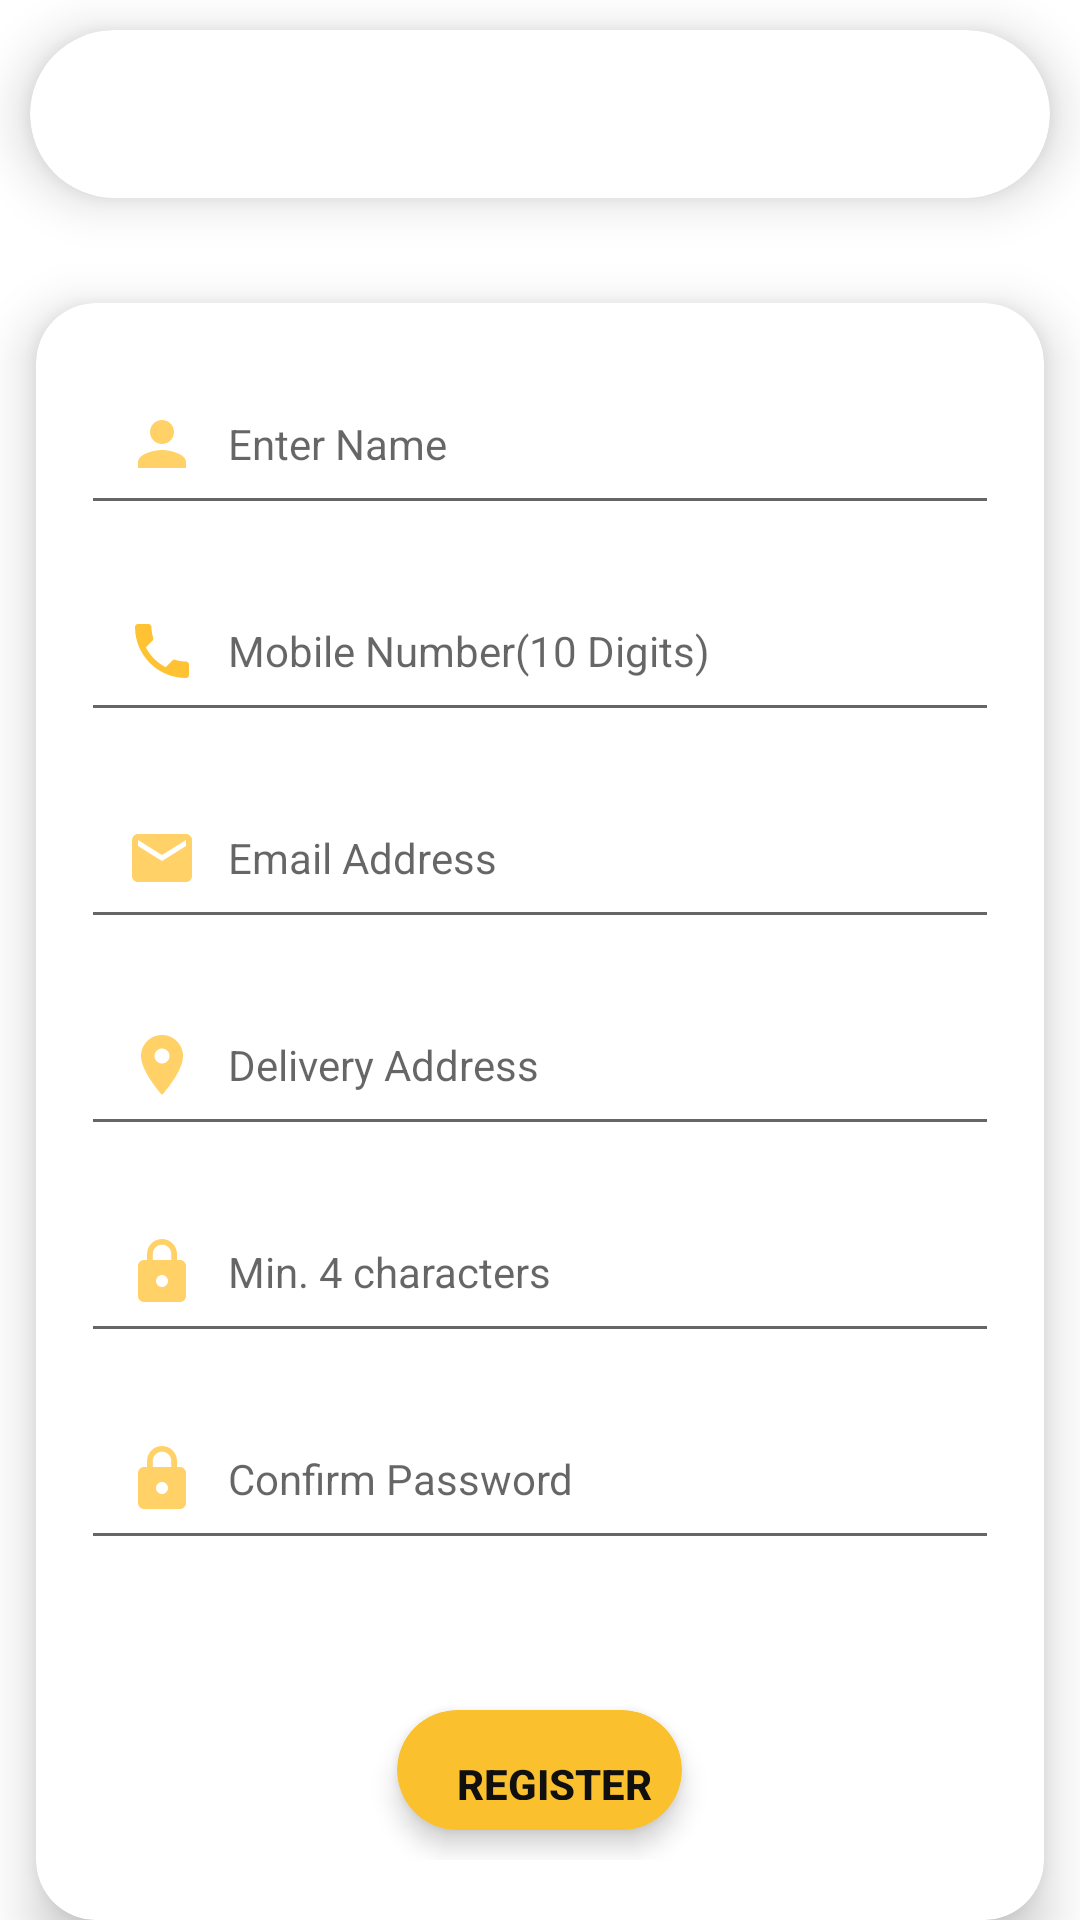

Here is an Android app screen rendered from its layout file. Give the layout XML and the strings, colors and styles it references.
<!-- AndroidManifest.xml: application theme Theme.Delicious -->
<!-- res/layout/activity_registration.xml -->
<?xml version="1.0" encoding="utf-8"?>
<LinearLayout xmlns:android="http://schemas.android.com/apk/res/android"
    xmlns:app="http://schemas.android.com/apk/res-auto"
    xmlns:tools="http://schemas.android.com/tools"
    android:layout_width="match_parent"
    android:layout_height="match_parent"
    android:orientation="vertical"
    tools:context=".activities.RegistrationActivity">

    <androidx.cardview.widget.CardView
        android:layout_width="match_parent"
        android:layout_height="wrap_content"
        android:layout_gravity="center"
        android:layout_margin="10dp"
        android:padding="10dp"
        app:cardCornerRadius="30dp"
        app:cardElevation="10dp">

        <androidx.appcompat.widget.Toolbar
            android:id="@+id/register_toolbar"
            android:layout_width="match_parent"
            android:layout_height="wrap_content"
            android:minHeight="?attr/actionBarSize"
            android:theme="@style/ThemeOverlay.AppCompat.DayNight.ActionBar" />

    </androidx.cardview.widget.CardView>

    <androidx.cardview.widget.CardView
        android:layout_width="match_parent"
        android:layout_height="wrap_content"
        android:layout_gravity="center"
        android:layout_marginLeft="12dp"
        android:layout_marginTop="25dp"
        android:layout_marginRight="12dp"
        android:padding="10dp"
        app:cardCornerRadius="20dp"
        app:cardElevation="10dp">

        <LinearLayout
            android:layout_width="match_parent"
            android:layout_height="match_parent"
            android:layout_marginTop="20dp"
            android:layout_marginBottom="20dp"
            android:orientation="vertical">

            <EditText
                android:id="@+id/edtRegisterName"
                android:layout_width="match_parent"
                android:layout_height="wrap_content"
                android:layout_marginLeft="15dp"
                android:layout_marginRight="15dp"
                android:layout_marginBottom="15dp"
                android:autofillHints="@string/name"
                android:drawableStart="@drawable/ic_name"
                android:drawablePadding="10dp"
                android:hint="@string/name"
                android:inputType="textPersonName"
                android:maxLength="10"
                android:maxLines="1"
                android:padding="15dp"
                android:text=""
                android:textAppearance="?android:attr/textAppearanceSmall" />

            <EditText
                android:id="@+id/edtMobileNumber"
                android:layout_width="match_parent"
                android:layout_height="wrap_content"
                android:layout_marginLeft="15dp"
                android:layout_marginRight="15dp"
                android:layout_marginBottom="15dp"
                android:autofillHints="@string/name"
                android:drawableStart="@drawable/ic_phone"
                android:drawablePadding="10dp"
                android:hint="@string/mobile_number"
                android:inputType="phone"
                android:maxLength="10"
                android:maxLines="1"
                android:padding="15dp"
                android:text=""
                android:textAppearance="?android:attr/textAppearanceSmall" />

            <EditText
                android:id="@+id/edtEmailAddress"
                android:layout_width="match_parent"
                android:layout_height="wrap_content"
                android:layout_marginLeft="15dp"
                android:layout_marginRight="15dp"
                android:layout_marginBottom="15dp"
                android:autofillHints="@string/email_address"
                android:drawableStart="@drawable/ic_email"
                android:drawablePadding="10dp"
                android:ems="10"
                android:hint="@string/email_address"
                android:inputType="textEmailAddress"
                android:maxLength="30"
                android:maxLines="1"
                android:padding="15dp"
                android:text=""
                android:textAppearance="?android:attr/textAppearanceSmall" />

            <EditText
                android:id="@+id/edtDeliveryAddress"
                android:layout_width="match_parent"
                android:layout_height="wrap_content"
                android:layout_marginLeft="15dp"
                android:layout_marginRight="15dp"
                android:layout_marginBottom="15dp"
                android:autofillHints="@string/delivery_address"
                android:drawableStart="@drawable/ic_address"
                android:drawablePadding="10dp"
                android:hint="@string/delivery_address"
                android:inputType="textPostalAddress"
                android:maxLength="30"
                android:maxLines="1"
                android:padding="15dp"
                android:text=""
                android:textAppearance="?android:attr/textAppearanceSmall" />

            <EditText
                android:id="@+id/edtRegPassword"
                android:layout_width="match_parent"
                android:layout_height="wrap_content"
                android:layout_marginLeft="15dp"
                android:layout_marginRight="15dp"
                android:layout_marginBottom="15dp"
                android:autofillHints="@string/enter_password"
                android:drawableStart="@drawable/ic_password"
                android:drawablePadding="10dp"
                android:hint="@string/enter_password"
                android:inputType="numberPassword"
                android:maxLength="10"
                android:maxLines="1"
                android:padding="15dp"
                android:text=""
                android:textAppearance="?android:attr/textAppearanceSmall" />

            <EditText
                android:id="@+id/edtRegConfirmPassword"
                android:layout_width="match_parent"
                android:layout_height="wrap_content"
                android:layout_marginLeft="15dp"
                android:layout_marginRight="15dp"
                android:layout_marginBottom="15dp"
                android:autofillHints="@string/enter_password"
                android:drawableStart="@drawable/ic_password"
                android:drawablePadding="10dp"
                android:hint="@string/confirm_password"
                android:inputType="numberPassword"
                android:maxLength="10"
                android:maxLines="1"
                android:padding="15dp"
                android:text=""
                android:textAppearance="?android:attr/textAppearanceSmall"
                android:theme="@style/ThemeOverlay.AppCompat" />

            <androidx.cardview.widget.CardView
                android:layout_width="wrap_content"
                android:layout_height="wrap_content"
                android:layout_gravity="center"
                android:layout_marginTop="35dp"
                android:layout_marginBottom="10dp"
                android:padding="10dp"
                app:cardBackgroundColor="@color/yellow"
                app:cardCornerRadius="30dp"
                app:cardElevation="5dp">

                <TextView
                    android:id="@+id/btnRegister"
                    android:layout_width="wrap_content"
                    android:layout_height="wrap_content"
                    android:layout_marginTop="5dp"
                    android:layout_marginStart="10dp"
                    android:drawablePadding="10dp"
                    android:padding="10dp"
                    android:text="@string/register"
                    android:textAppearance="?android:attr/textAppearanceButton"
                    android:textColor="@color/black"
                    android:textStyle="bold"
                    app:drawableEndCompat="@drawable/ic_register" />
            </androidx.cardview.widget.CardView>
        </LinearLayout>

    </androidx.cardview.widget.CardView>
</LinearLayout>
<!-- resources referenced by this layout -->
<resources>
  <color name="black">#101010</color>
  <color name="yellow">#fbc02d</color>
  <!-- drawable ic_address (drawable-anydpi) -->
  <vector xmlns:android="http://schemas.android.com/apk/res/android"
      android:width="24dp"
      android:height="24dp"
      android:viewportWidth="24"
      android:viewportHeight="24"
      android:tint="#ffb300"
      android:alpha="0.6">
    <path
        android:fillColor="@android:color/white"
        android:pathData="M12,2C8.13,2 5,5.13 5,9c0,5.25 7,13 7,13s7,-7.75 7,-13c0,-3.87 -3.13,-7 -7,-7zM12,11.5c-1.38,0 -2.5,-1.12 -2.5,-2.5s1.12,-2.5 2.5,-2.5 2.5,1.12 2.5,2.5 -1.12,2.5 -2.5,2.5z"/>
  </vector>
  <!-- drawable ic_email (drawable-anydpi) -->
  <vector xmlns:android="http://schemas.android.com/apk/res/android"
      android:width="24dp"
      android:height="24dp"
      android:viewportWidth="24"
      android:viewportHeight="24"
      android:tint="#ffb300"
      android:alpha="0.6">
    <path
        android:fillColor="@android:color/white"
        android:pathData="M20,4L4,4c-1.1,0 -1.99,0.9 -1.99,2L2,18c0,1.1 0.9,2 2,2h16c1.1,0 2,-0.9 2,-2L22,6c0,-1.1 -0.9,-2 -2,-2zM20,8l-8,5 -8,-5L4,6l8,5 8,-5v2z"/>
  </vector>
  <!-- drawable ic_name (drawable-anydpi) -->
  <vector xmlns:android="http://schemas.android.com/apk/res/android"
      android:width="24dp"
      android:height="24dp"
      android:viewportWidth="24"
      android:viewportHeight="24"
      android:tint="#ffb300"
      android:alpha="0.6">
    <path
        android:fillColor="@android:color/white"
        android:pathData="M12,12c2.21,0 4,-1.79 4,-4s-1.79,-4 -4,-4 -4,1.79 -4,4 1.79,4 4,4zM12,14c-2.67,0 -8,1.34 -8,4v2h16v-2c0,-2.66 -5.33,-4 -8,-4z"/>
  </vector>
  <!-- drawable ic_password (drawable-anydpi) -->
  <vector xmlns:android="http://schemas.android.com/apk/res/android"
      android:width="24dp"
      android:height="24dp"
      android:viewportWidth="24"
      android:viewportHeight="24"
      android:tint="#ffb300"
      android:alpha="0.6">
    <path
        android:fillColor="@android:color/white"
        android:pathData="M18,8h-1L17,6c0,-2.76 -2.24,-5 -5,-5S7,3.24 7,6v2L6,8c-1.1,0 -2,0.9 -2,2v10c0,1.1 0.9,2 2,2h12c1.1,0 2,-0.9 2,-2L20,10c0,-1.1 -0.9,-2 -2,-2zM12,17c-1.1,0 -2,-0.9 -2,-2s0.9,-2 2,-2 2,0.9 2,2 -0.9,2 -2,2zM15.1,8L8.9,8L8.9,6c0,-1.71 1.39,-3.1 3.1,-3.1 1.71,0 3.1,1.39 3.1,3.1v2z"/>
  </vector>
  <!-- drawable ic_phone (drawable-anydpi) -->
  <vector xmlns:android="http://schemas.android.com/apk/res/android"
      android:width="24dp"
      android:height="24dp"
      android:viewportWidth="24"
      android:viewportHeight="24"
      android:tint="#ffb300"
      android:alpha="0.8">
    <path
        android:fillColor="@android:color/white"
        android:pathData="M6.62,10.79c1.44,2.83 3.76,5.14 6.59,6.59l2.2,-2.2c0.27,-0.27 0.67,-0.36 1.02,-0.24 1.12,0.37 2.33,0.57 3.57,0.57 0.55,0 1,0.45 1,1V20c0,0.55 -0.45,1 -1,1 -9.39,0 -17,-7.61 -17,-17 0,-0.55 0.45,-1 1,-1h3.5c0.55,0 1,0.45 1,1 0,1.25 0.2,2.45 0.57,3.57 0.11,0.35 0.03,0.74 -0.25,1.02l-2.2,2.2z"/>
  </vector>
  <string name="confirm_password">Confirm Password</string>
  <string name="delivery_address">Delivery Address</string>
  <string name="email_address">Email Address</string>
  <string name="enter_password">Min. 4 characters</string>
  <string name="mobile_number">Mobile Number(10 Digits)</string>
  <string name="name">Enter Name</string>
  <string name="register">Register</string>
  <style name="Theme.Delicious" parent="Theme.MaterialComponents.DayNight.NoActionBar">
          
          <item name="colorPrimary">@color/yellow</item>
          <item name="colorPrimaryVariant">@color/dark_yellow</item>
          <item name="colorOnPrimary">@color/black</item>
          
          <item name="colorSecondary">@color/yellow</item>
          <item name="colorSecondaryVariant">@color/dark_yellow</item>
          <item name="colorOnSecondary">@color/black</item>
          
          <item name="android:statusBarColor" tools:targetApi="l">?attr/colorPrimaryVariant</item>
          
      </style>
  <color name="dark_yellow">#c49000</color>
</resources>
